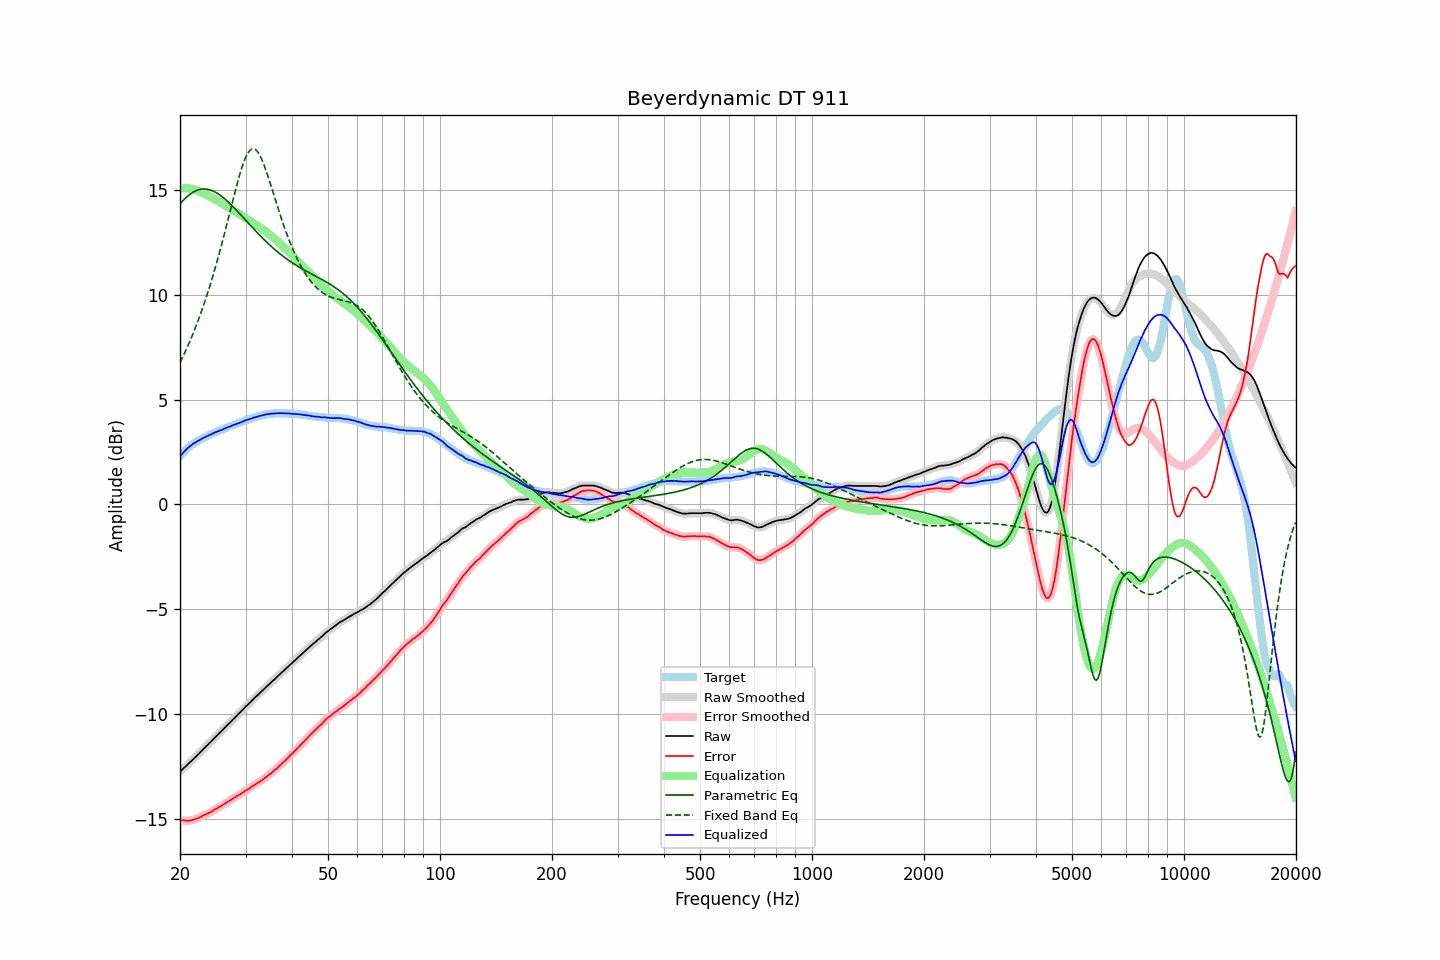

The file beside this chart, header and first rows:
frequency, raw, error, smoothed, error_smoothed, equalization, parametric_eq, fixed_band_eq, equalized_raw, equalized_smoothed, target
20.00, -12.74, -15.04, -12.74, -15.04, 15.03, 14.31, 6.76, 2.30, 2.29, 2.30
20.20, -12.67, -15.06, -12.67, -15.05, 15.05, 14.40, 6.91, 2.38, 2.38, 2.39
20.40, -12.59, -15.06, -12.59, -15.06, 15.06, 14.49, 7.07, 2.47, 2.47, 2.47
20.61, -12.52, -15.06, -12.52, -15.06, 15.07, 14.57, 7.23, 2.55, 2.55, 2.53
20.81, -12.45, -15.08, -12.45, -15.07, 15.07, 14.64, 7.40, 2.62, 2.62, 2.63
21.02, -12.37, -15.08, -12.37, -15.07, 15.07, 14.71, 7.57, 2.70, 2.69, 2.71
21.23, -12.30, -15.07, -12.30, -15.07, 15.06, 14.77, 7.75, 2.76, 2.76, 2.77
21.44, -12.23, -15.05, -12.22, -15.05, 15.05, 14.82, 7.93, 2.82, 2.82, 2.83
21.66, -12.15, -15.03, -12.15, -15.03, 15.03, 14.87, 8.12, 2.88, 2.88, 2.88
21.87, -12.08, -15.00, -12.08, -15.01, 15.01, 14.92, 8.31, 2.93, 2.93, 2.93
22.09, -12.01, -14.98, -12.01, -14.98, 14.98, 14.95, 8.50, 2.97, 2.98, 2.98
22.31, -11.93, -14.95, -11.93, -14.96, 14.95, 14.98, 8.71, 3.02, 3.02, 3.03
22.54, -11.86, -14.93, -11.86, -14.92, 14.92, 15.00, 8.91, 3.06, 3.06, 3.07
22.76, -11.78, -14.88, -11.78, -14.88, 14.88, 15.02, 9.12, 3.10, 3.10, 3.11
22.99, -11.70, -14.84, -11.70, -14.84, 14.85, 15.03, 9.34, 3.15, 3.15, 3.14
23.22, -11.63, -14.81, -11.63, -14.80, 14.81, 15.03, 9.56, 3.18, 3.19, 3.18
23.45, -11.55, -14.76, -11.55, -14.77, 14.77, 15.03, 9.79, 3.23, 3.22, 3.22
23.69, -11.48, -14.74, -11.48, -14.73, 14.74, 15.02, 10.03, 3.25, 3.26, 3.26
23.92, -11.40, -14.69, -11.40, -14.70, 14.70, 15.00, 10.27, 3.30, 3.29, 3.30
24.16, -11.33, -14.67, -11.33, -14.67, 14.66, 14.98, 10.52, 3.33, 3.33, 3.35
24.40, -11.25, -14.62, -11.25, -14.62, 14.61, 14.95, 10.77, 3.37, 3.37, 3.38
24.65, -11.17, -14.57, -11.17, -14.57, 14.57, 14.92, 11.03, 3.40, 3.40, 3.40
24.89, -11.09, -14.51, -11.09, -14.52, 14.53, 14.88, 11.29, 3.44, 3.44, 3.43
25.14, -11.02, -14.48, -11.01, -14.48, 14.48, 14.83, 11.56, 3.46, 3.47, 3.47
25.39, -10.94, -14.43, -10.94, -14.44, 14.44, 14.79, 11.84, 3.50, 3.50, 3.50
25.65, -10.86, -14.40, -10.86, -14.39, 14.39, 14.73, 12.12, 3.53, 3.53, 3.54
25.91, -10.79, -14.35, -10.79, -14.35, 14.34, 14.68, 12.41, 3.55, 3.56, 3.56
26.16, -10.71, -14.29, -10.71, -14.30, 14.30, 14.62, 12.71, 3.59, 3.59, 3.59
26.43, -10.63, -14.26, -10.63, -14.25, 14.25, 14.55, 13.00, 3.62, 3.62, 3.63
26.69, -10.55, -14.21, -10.55, -14.21, 14.21, 14.48, 13.31, 3.66, 3.66, 3.66
26.96, -10.47, -14.16, -10.47, -14.16, 14.16, 14.41, 13.61, 3.69, 3.68, 3.69
27.23, -10.40, -14.12, -10.40, -14.11, 14.11, 14.34, 13.92, 3.71, 3.71, 3.72
27.50, -10.32, -14.07, -10.32, -14.06, 14.06, 14.27, 14.22, 3.74, 3.74, 3.75
27.77, -10.24, -14.00, -10.24, -14.02, 14.02, 14.19, 14.53, 3.78, 3.77, 3.77
28.05, -10.17, -13.97, -10.16, -13.96, 13.97, 14.11, 14.83, 3.80, 3.80, 3.81
28.33, -10.09, -13.91, -10.09, -13.92, 13.92, 14.03, 15.12, 3.83, 3.83, 3.83
28.62, -10.01, -13.87, -10.01, -13.87, 13.87, 13.95, 15.41, 3.86, 3.86, 3.86
28.90, -9.94, -13.83, -9.94, -13.83, 13.83, 13.87, 15.68, 3.89, 3.89, 3.90
29.19, -9.86, -13.78, -9.86, -13.78, 13.78, 13.78, 15.93, 3.92, 3.92, 3.92
29.48, -9.78, -13.74, -9.78, -13.73, 13.73, 13.70, 16.17, 3.95, 3.95, 3.97
29.78, -9.70, -13.68, -9.70, -13.68, 13.68, 13.62, 16.38, 3.98, 3.98, 3.98
30.08, -9.62, -13.63, -9.62, -13.63, 13.63, 13.53, 16.56, 4.01, 4.01, 4.01
30.38, -9.55, -13.59, -9.55, -13.58, 13.59, 13.45, 16.71, 4.04, 4.04, 4.04
30.68, -9.48, -13.55, -9.48, -13.54, 13.54, 13.36, 16.83, 4.06, 4.06, 4.07
30.99, -9.40, -13.49, -9.40, -13.49, 13.49, 13.28, 16.91, 4.09, 4.08, 4.09
31.30, -9.33, -13.44, -9.33, -13.44, 13.44, 13.20, 16.95, 4.11, 4.11, 4.11
31.61, -9.25, -13.39, -9.25, -13.38, 13.39, 13.12, 16.95, 4.14, 4.13, 4.14
31.93, -9.18, -13.34, -9.18, -13.34, 13.34, 13.03, 16.91, 4.16, 4.16, 4.16
32.24, -9.11, -13.28, -9.11, -13.29, 13.29, 12.95, 16.83, 4.18, 4.18, 4.18
32.57, -9.03, -13.24, -9.03, -13.24, 13.24, 12.87, 16.72, 4.21, 4.20, 4.21
32.89, -8.96, -13.18, -8.96, -13.19, 13.18, 12.79, 16.58, 4.22, 4.22, 4.23
33.22, -8.89, -13.13, -8.89, -13.13, 13.13, 12.72, 16.42, 4.24, 4.24, 4.25
33.55, -8.82, -13.08, -8.82, -13.08, 13.08, 12.64, 16.23, 4.26, 4.26, 4.27
33.89, -8.74, -13.02, -8.74, -13.02, 13.02, 12.57, 16.02, 4.28, 4.28, 4.28
34.23, -8.67, -12.97, -8.67, -12.96, 12.97, 12.49, 15.80, 4.30, 4.30, 4.30
34.57, -8.60, -12.91, -8.60, -12.91, 12.91, 12.42, 15.57, 4.31, 4.31, 4.31
34.92, -8.53, -12.85, -8.53, -12.85, 12.85, 12.35, 15.33, 4.32, 4.32, 4.32
35.27, -8.46, -12.80, -8.46, -12.79, 12.78, 12.28, 15.09, 4.32, 4.32, 4.34
35.62, -8.39, -12.72, -8.39, -12.72, 12.72, 12.21, 14.84, 4.33, 4.33, 4.33
35.97, -8.32, -12.65, -8.32, -12.66, 12.65, 12.14, 14.60, 4.34, 4.34, 4.34
... 635 more rows
